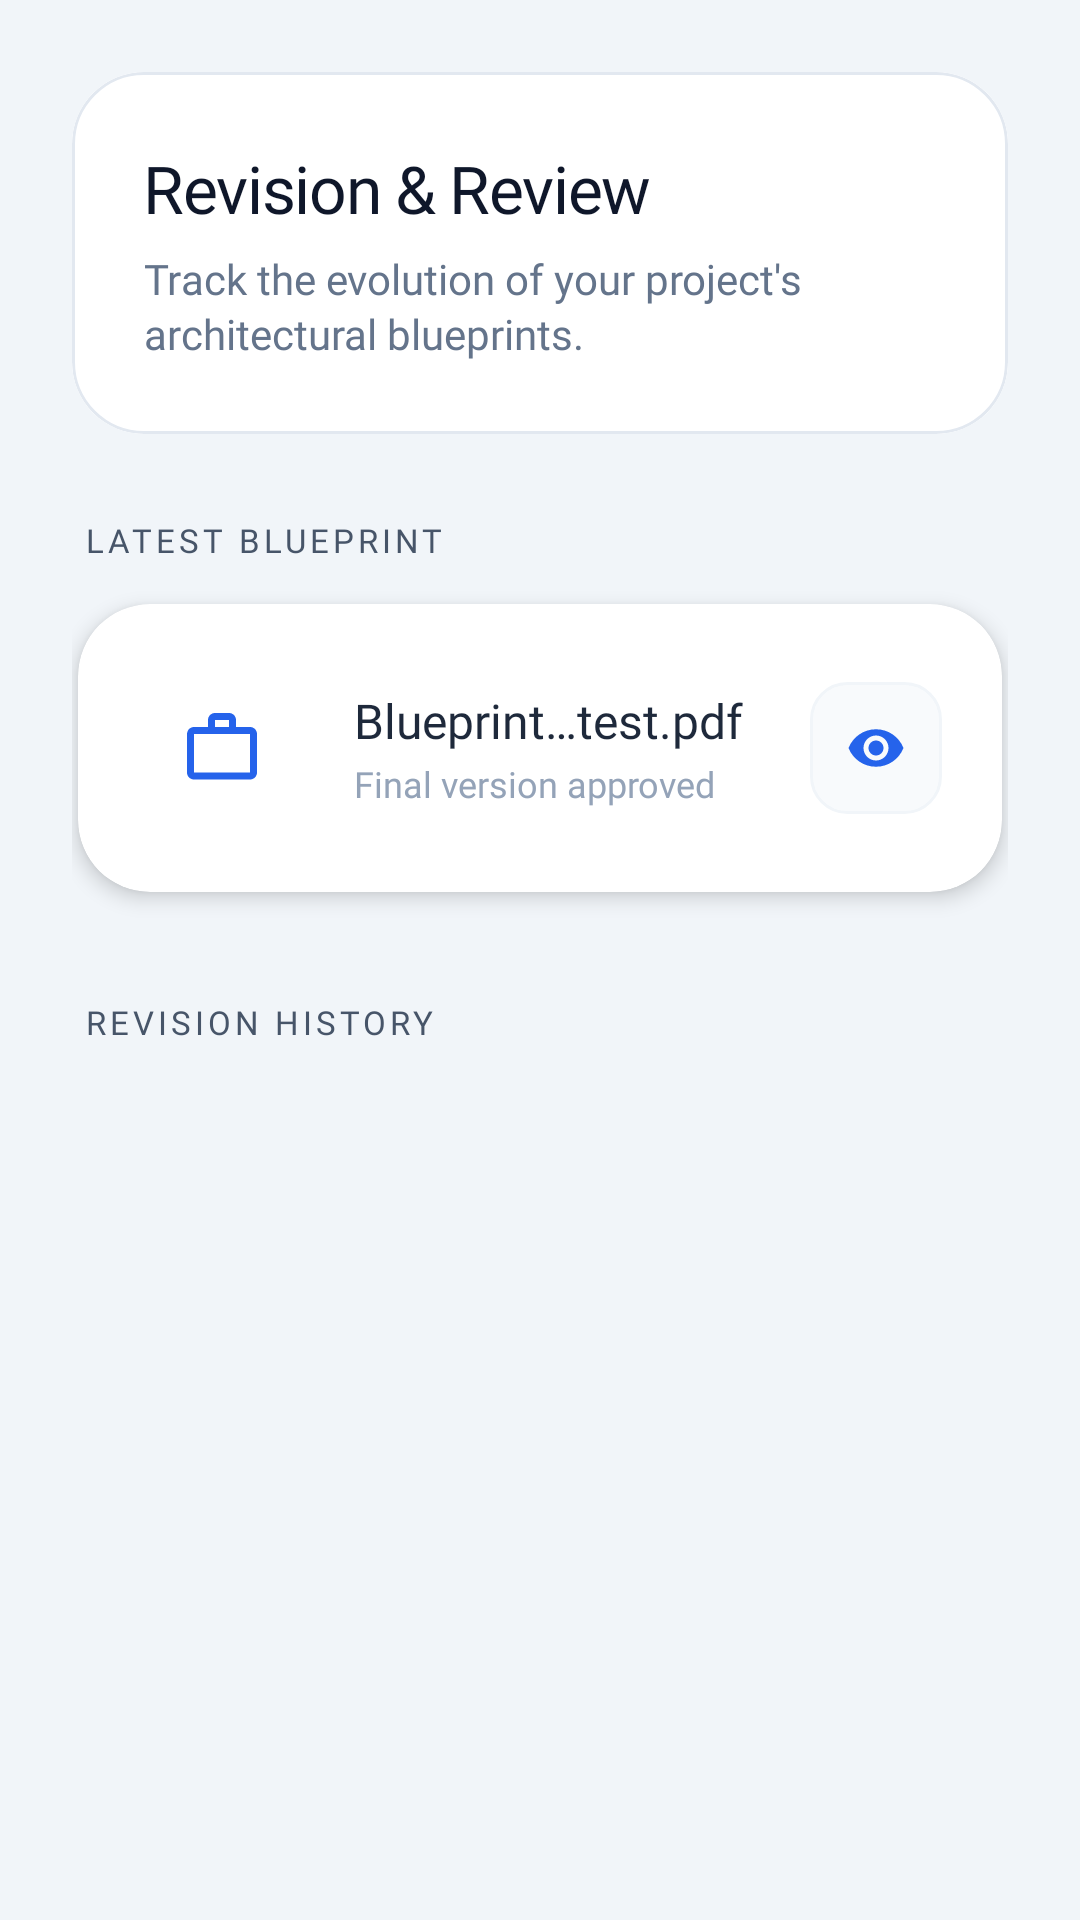

This screen was rendered from an Android layout file. Write that file and the resources it references.
<!-- AndroidManifest.xml: application theme Theme.BlueprintProApps -->
<!-- res/layout/fragment_client_step_review.xml -->
<?xml version="1.0" encoding="utf-8"?>
<ScrollView xmlns:android="http://schemas.android.com/apk/res/android"
    xmlns:app="http://schemas.android.com/apk/res-auto"
    android:layout_width="match_parent"
    android:layout_height="match_parent"
    android:background="#F1F5F9"
    android:fillViewport="true"
    android:clipToPadding="false"
    android:clipChildren="false">

    <LinearLayout
        android:orientation="vertical"
        android:layout_width="match_parent"
        android:layout_height="wrap_content"
        android:paddingHorizontal="24dp"
        android:paddingTop="24dp"
        android:paddingBottom="40dp"
        android:clipChildren="false">

        
        <com.google.android.material.card.MaterialCardView
            android:layout_width="match_parent"
            android:layout_height="wrap_content"
            android:layout_marginBottom="28dp"
            app:cardCornerRadius="24dp"
            app:cardElevation="0dp"
            app:strokeWidth="1dp"
            app:strokeColor="#E2E8F0">

            <LinearLayout
                android:layout_width="match_parent"
                android:layout_height="wrap_content"
                android:orientation="vertical"
                android:padding="24dp"
                android:background="#FFFFFF">

                <TextView
                    android:id="@+id/stepTitle"
                    android:layout_width="wrap_content"
                    android:layout_height="wrap_content"
                    android:text="Revision &amp; Review"
                    android:textColor="#0F172A"
                    android:textSize="22sp"
                    android:fontFamily="@font/raleway_bold"
                    android:letterSpacing="-0.02" />

                <TextView
                    android:layout_width="wrap_content"
                    android:layout_height="wrap_content"
                    android:text="Track the evolution of your project's architectural blueprints."
                    android:textColor="#64748B"
                    android:textSize="14sp"
                    android:fontFamily="@font/raleway_regular"
                    android:layout_marginTop="6dp"
                    android:lineSpacingExtra="2dp" />
            </LinearLayout>
        </com.google.android.material.card.MaterialCardView>

        
        <TextView
            android:layout_width="wrap_content"
            android:layout_height="wrap_content"
            android:text="LATEST BLUEPRINT"
            android:textColor="#475569"
            android:textSize="11sp"
            android:fontFamily="@font/raleway_bold"
            android:textAllCaps="true"
            android:letterSpacing="0.12"
            android:layout_marginStart="4dp"
            android:layout_marginBottom="14dp" />

        <com.google.android.material.card.MaterialCardView
            android:layout_width="match_parent"
            android:layout_height="wrap_content"
            android:layout_marginHorizontal="2dp"
            android:layout_marginBottom="36dp"
            app:cardCornerRadius="24dp"
            app:cardElevation="4dp"
            app:cardBackgroundColor="#FFFFFF"
            app:strokeWidth="0dp">

            <LinearLayout
                android:orientation="horizontal"
                android:layout_width="match_parent"
                android:layout_height="wrap_content"
                android:padding="20dp"
                android:gravity="center_vertical">

                <FrameLayout
                    android:layout_width="56dp"
                    android:layout_height="56dp"
                    android:background="@drawable/bg_empty_icon"
                    android:backgroundTint="#EFF6FF">
                    <ImageView
                        android:layout_width="28dp"
                        android:layout_height="28dp"
                        android:layout_gravity="center"
                        android:src="@drawable/ic_work"
                        app:tint="#2563EB" />
                </FrameLayout>

                <LinearLayout
                    android:layout_width="0dp"
                    android:layout_height="wrap_content"
                    android:layout_weight="1"
                    android:orientation="vertical"
                    android:layout_marginHorizontal="16dp">

                    <TextView
                        android:id="@+id/currentRevisionName"
                        android:layout_width="wrap_content"
                        android:layout_height="wrap_content"
                        android:text="Blueprint_Latest.pdf"
                        android:textColor="#1E293B"
                        android:textSize="16sp"
                        android:fontFamily="@font/raleway_bold"
                        android:maxLines="1"
                        android:ellipsize="middle" />

                    <TextView
                        android:layout_width="wrap_content"
                        android:layout_height="wrap_content"
                        android:text="Final version approved"
                        android:textColor="#94A3B8"
                        android:textSize="12sp"
                        android:fontFamily="@font/raleway_regular"
                        android:layout_marginTop="2dp" />
                </LinearLayout>

                <ImageButton
                    android:id="@+id/openCurrentBtn"
                    android:layout_width="44dp"
                    android:layout_height="44dp"
                    android:background="@drawable/bg_icon_button"
                    android:src="@drawable/ic_eye"
                    android:padding="12dp"
                    android:scaleType="centerInside"
                    app:tint="#2563EB" />
            </LinearLayout>
        </com.google.android.material.card.MaterialCardView>

        
        <TextView
            android:layout_width="wrap_content"
            android:layout_height="wrap_content"
            android:text="REVISION HISTORY"
            android:textColor="#475569"
            android:textSize="11sp"
            android:fontFamily="@font/raleway_bold"
            android:textAllCaps="true"
            android:letterSpacing="0.12"
            android:layout_marginStart="4dp"
            android:layout_marginBottom="14dp" />

        <androidx.recyclerview.widget.RecyclerView
            android:id="@+id/revisionsRecyclerView"
            android:layout_width="match_parent"
            android:layout_height="wrap_content"
            android:nestedScrollingEnabled="false"
            android:clipToPadding="false"
            android:paddingHorizontal="4dp"
            android:layout_marginBottom="32dp"
            android:overScrollMode="never" />

    </LinearLayout>
</ScrollView>
<!-- resources referenced by this layout -->
<resources>
  <!-- drawable bg_icon_button (drawable) -->
  <?xml version="1.0" encoding="utf-8"?>
  <ripple xmlns:android="http://schemas.android.com/apk/res/android"
      android:color="#F1F5F9">
      <item>
          <shape>
              <solid android:color="#F8FAFC" />
              <corners android:radius="12dp" />
              <stroke android:width="1dp" android:color="#F1F5F9" />
          </shape>
      </item>
  </ripple>
  <!-- drawable ic_eye (drawable) -->
  <vector xmlns:android="http://schemas.android.com/apk/res/android"
      android:width="24dp"
      android:height="24dp"
      android:viewportWidth="24"
      android:viewportHeight="24">
      <path
          android:fillColor="#000000"
          android:pathData="M12,4.5C7,4.5 2.73,7.61 1,12c1.73,4.39 6,7.5 11,7.5s9.27,-3.11 11,-7.5c-1.73,-4.39 -6,-7.5 -11,-7.5zM12,17c-2.76,0 -5,-2.24 -5,-5s2.24,-5 5,-5s5,2.24 5,5s-2.24,5 -5,5zM12,9c-1.66,0 -3,1.34 -3,3s1.34,3 3,3s3,-1.34 3,-3s-1.34,-3 -3,-3z" />
  </vector>
  <!-- drawable ic_work (drawable) -->
  <vector xmlns:android="http://schemas.android.com/apk/res/android"
      android:width="24dp"
      android:height="24dp"
      android:viewportWidth="24"
      android:viewportHeight="24">
      <path
          android:fillColor="@android:color/white"
          android:pathData="M20,6h-4L16,4c0,-1.11 -0.89,-2 -2,-2h-4c-1.11,0 -2,0.89 -2,2v2L4,6c-1.11,0 -1.99,0.89 -1.99,2L2,19c0,1.11 0.89,2 2,2h16c1.11,0 2,-0.89 2,-2L22,8c0,-1.11 -0.89,-2 -2,-2zM10,4h4v2h-4L10,4zM20,19L4,19L4,8h16v11z"/>
  </vector>
  <style name="Theme.BlueprintProApps" parent="Theme.MaterialComponents.DayNight.NoActionBar">
          
          <item name="colorPrimary">#0D3C80</item>
          <item name="colorPrimaryVariant">#0A2B60</item>
          <item name="colorOnPrimary">#FFFFFF</item>
          <item name="colorSecondary">#6C757D</item>
          <item name="android:statusBarColor">?attr/colorPrimaryVariant</item>
  
          <item name="android:windowFullscreen">false</item>
          <item name="android:windowTranslucentStatus">false</item>
      </style>
</resources>
